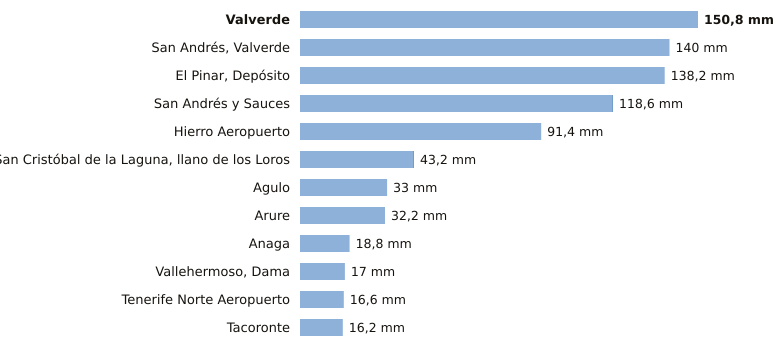

The table this chart was drawn from, first rows:
estacion, provincia, indicativo, mm_6_dias_anteriores, mm_hoy, mm_7_dias, horas_de_hoy
Valverde, Santa Cruz de Tenerife, C928I, 150.8, 0.0, 150.8, 5
San Andrés, Valverde, Santa Cruz de Tenerife, C925F, 140.0, 0.0, 140.0, 3
El Pinar, Depósito, Santa Cruz de Tenerife, C916Q, 138.2, 0.0, 138.2, 5
San Andrés y Sauces, Santa Cruz de Tenerife, C148F, 118.4, 0.2, 118.6, 5
Hierro Aeropuerto, Santa Cruz de Tenerife, C929I, 91.4, 0.0, 91.4, 6
San Cristóbal de la Laguna, llano de los…, Santa Cruz de Tenerife, C446G, 43.0, 0.2, 43.2, 6
Agulo, Santa Cruz de Tenerife, C317B, 33.0, 0.0, 33.0, 6
Arure, Santa Cruz de Tenerife, C316I, 32.2, 0.0, 32.2, 5
Anaga, Santa Cruz de Tenerife, C449F, 18.8, 0.0, 18.8, 4
Vallehermoso, Dama, Santa Cruz de Tenerife, C319W, 17.0, 0.0, 17.0, 5
Tenerife Norte Aeropuerto, Santa Cruz de Tenerife, C447A, 16.6, 0.0, 16.6, 5
Tacoronte, Santa Cruz de Tenerife, C458A, 16.2, 0.0, 16.2, 4
